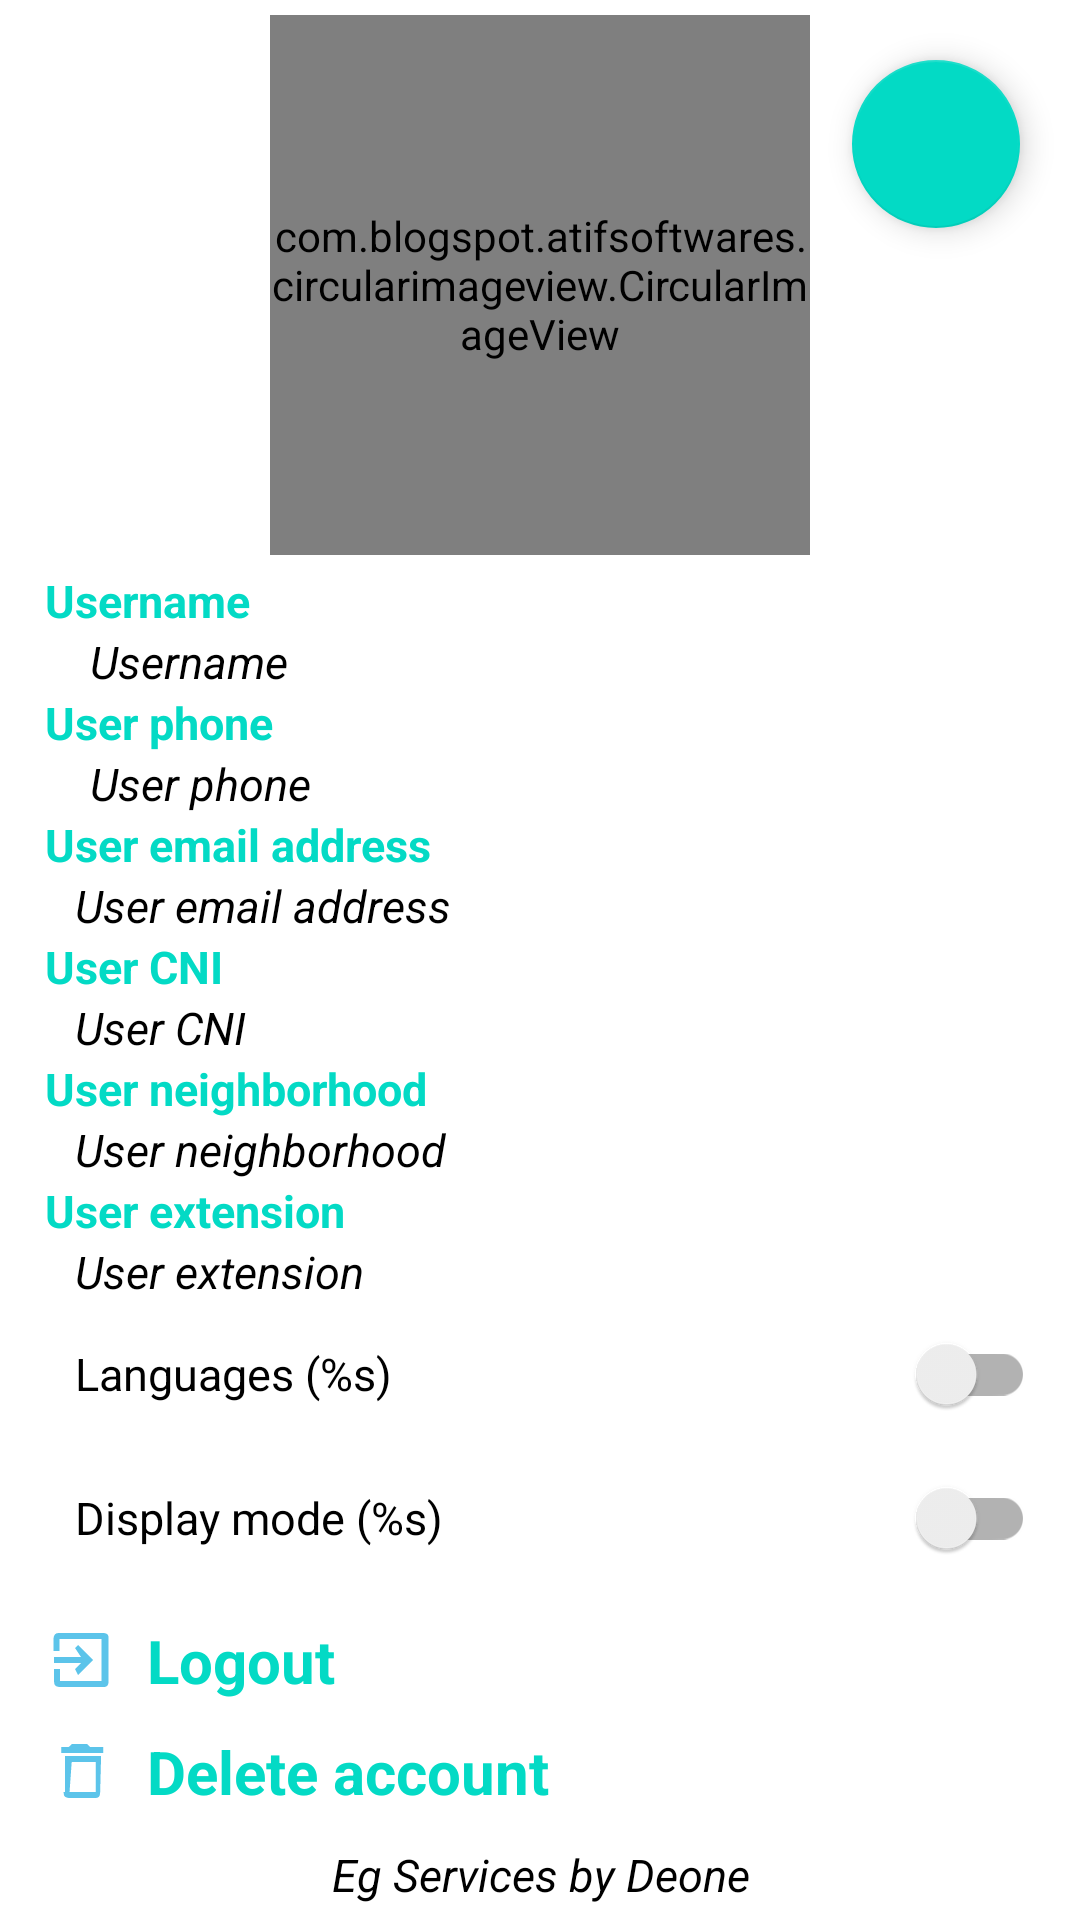

Layout XML and referenced resources for this Android screen:
<!-- AndroidManifest.xml: application theme Theme.EgServices -->
<!-- res/layout/activity_settings.xml -->
<?xml version="1.0" encoding="utf-8"?>
<RelativeLayout xmlns:android="http://schemas.android.com/apk/res/android"
    xmlns:app="http://schemas.android.com/apk/res-auto"
    xmlns:tools="http://schemas.android.com/tools"
    android:layout_width="match_parent"
    android:layout_height="match_parent"
    tools:context=".SettingsActivity">

    <com.blogspot.atifsoftwares.circularimageview.CircularImageView
        android:id="@+id/ivLogo"
        android:layout_width="@dimen/tx180dp"
        android:layout_height="@dimen/tx180dp"
        android:layout_marginTop="@dimen/tx5dp"
        android:layout_marginBottom="@dimen/tx5dp"
        android:scaleType="centerCrop"
        android:src="@drawable/vipcall"
        android:layout_centerHorizontal="true" />

    <RelativeLayout
        android:id="@+id/rlTwo"
        android:layout_below="@+id/ivLogo"
        android:layout_above="@+id/tvFooter"
        android:paddingStart="@dimen/tx15dp"
        android:paddingEnd="@dimen/tx15dp"
        android:layout_width="match_parent"
        android:layout_height="wrap_content">

        <TextView
            android:id="@+id/tvNom"
            android:layout_width="match_parent"
            android:layout_height="wrap_content"
            android:textColor="@color/teal_200"
            android:text="@string/nom_de_l_utilisateur"
            android:textSize="@dimen/tx15sp"
            android:textStyle="bold"
            tools:ignore="RtlSymmetry" />

        <TextView
            android:id="@+id/tvUserNom"
            android:layout_width="match_parent"
            android:layout_height="wrap_content"
            android:layout_below="@+id/tvNom"
            android:textColor="?attr/textColor"
            android:text="@string/nom_de_l_utilisateur"
            android:paddingStart="@dimen/tx15dp"
            android:textStyle="italic"
            android:textSize="15sp"
            tools:ignore="RtlSymmetry" />

        <TextView
            android:id="@+id/tvPhone"
            android:layout_below="@+id/tvUserNom"
            android:layout_width="match_parent"
            android:layout_height="wrap_content"
            android:textColor="@color/teal_200"
            android:text="@string/t_l_phone_de_l_utilisateur"
            android:textSize="@dimen/tx15sp"
            android:textStyle="bold"
            tools:ignore="RtlSymmetry" />

        <TextView
            android:id="@+id/tvUserPhone"
            android:layout_width="match_parent"
            android:layout_height="wrap_content"
            android:layout_below="@+id/tvPhone"
            android:textColor="?attr/textColor"
            android:text="@string/t_l_phone_de_l_utilisateur"
            android:paddingStart="@dimen/tx15dp"
            android:textStyle="italic"
            android:textSize="15sp"
            tools:ignore="RtlSymmetry" />

        <TextView
            android:id="@+id/tvEmail"
            android:layout_width="match_parent"
            android:layout_height="wrap_content"
            android:textColor="@color/teal_200"
            android:layout_below="@+id/tvUserPhone"
            android:text="@string/email_de_l_utilisateur"
            android:textSize="@dimen/tx15sp"
            android:textStyle="bold"
            tools:ignore="RtlSymmetry" />

        <TextView
            android:id="@+id/tvUserEmail"
            android:layout_width="match_parent"
            android:layout_height="wrap_content"
            android:layout_below="@+id/tvEmail"
            android:textStyle="italic"
            android:textColor="?attr/textColor"
            android:text="@string/email_de_l_utilisateur"
            android:paddingStart="10dp"
            android:textSize="15sp"
            tools:ignore="RtlSymmetry" />

        <TextView
            android:id="@+id/tvCni"
            android:layout_width="match_parent"
            android:layout_height="wrap_content"
            android:textColor="@color/teal_200"
            android:layout_below="@+id/tvUserEmail"
            android:text="@string/cni_de_l_utilisateur"
            android:textSize="@dimen/tx15sp"
            android:textStyle="bold"
            tools:ignore="RtlSymmetry" />

        <TextView
            android:id="@+id/tvUserCni"
            android:layout_width="match_parent"
            android:layout_height="wrap_content"
            android:layout_below="@+id/tvCni"
            android:textStyle="italic"
            android:textColor="?attr/textColor"
            android:text="@string/cni_de_l_utilisateur"
            android:paddingStart="10dp"
            android:textSize="15sp"
            tools:ignore="RtlSymmetry" />

        <TextView
            android:id="@+id/tvQuartier"
            android:layout_width="match_parent"
            android:layout_height="wrap_content"
            android:textColor="@color/teal_200"
            android:layout_below="@+id/tvUserCni"
            android:text="@string/quartier_de_l_utilisateur"
            android:textSize="@dimen/tx15sp"
            android:textStyle="bold"
            tools:ignore="RtlSymmetry" />

        <TextView
            android:id="@+id/tvUserQuartier"
            android:layout_width="match_parent"
            android:layout_height="wrap_content"
            android:layout_below="@+id/tvQuartier"
            android:textStyle="italic"
            android:textColor="?attr/textColor"
            android:text="@string/quartier_de_l_utilisateur"
            android:paddingStart="10dp"
            android:textSize="15sp"
            tools:ignore="RtlSymmetry" />

        <TextView
            android:id="@+id/tvPoste"
            android:layout_width="match_parent"
            android:layout_height="wrap_content"
            android:textColor="@color/teal_200"
            android:layout_below="@+id/tvUserQuartier"
            android:text="@string/poste_de_l_utilisateur"
            android:textSize="@dimen/tx15sp"
            android:textStyle="bold"
            tools:ignore="RtlSymmetry" />

        <TextView
            android:id="@+id/tvUserPoste"
            android:layout_width="match_parent"
            android:layout_height="wrap_content"
            android:layout_below="@+id/tvPoste"
            android:textStyle="italic"
            android:textColor="?attr/textColor"
            android:text="@string/poste_de_l_utilisateur"
            android:paddingStart="10dp"
            android:textSize="15sp"
            tools:ignore="RtlSymmetry" />

        <androidx.appcompat.widget.SwitchCompat
            android:id="@+id/swChangeLanguage"
            android:layout_width="match_parent"
            android:layout_height="wrap_content"
            android:layout_below="@+id/tvUserPoste"
            android:paddingStart="10dp"
            android:text="@string/langues"
            android:textColor="?attr/textColor"
            android:textSize="15sp"
            tools:ignore="RtlSymmetry" />

        <androidx.appcompat.widget.SwitchCompat
            android:id="@+id/swChangeTheme"
            android:layout_width="match_parent"
            android:layout_height="wrap_content"
            android:layout_below="@+id/swChangeLanguage"
            android:paddingStart="10dp"
            android:text="@string/mode_affichage"
            android:textColor="?attr/textColor"
            android:textSize="15sp"
            tools:ignore="RtlSymmetry" />

        <TextView
            android:id="@+id/tvDeconnexion"
            android:layout_width="match_parent"
            android:layout_height="wrap_content"
            android:textColor="@color/teal_200"
            android:layout_below="@+id/swChangeTheme"
            android:layout_marginTop="@dimen/tx10dp"
            android:text="@string/deconnexion"
            android:drawablePadding="@dimen/tx10dp"
            android:textSize="20sp"
            android:textStyle="bold"
            tools:ignore="RtlSymmetry"
            app:drawableStartCompat="@drawable/ic_action_logout" />

        <TextView
            android:id="@+id/tvDelete"
            android:layout_width="match_parent"
            android:layout_height="wrap_content"
            android:textColor="@color/teal_200"
            android:layout_below="@+id/tvDeconnexion"
            android:layout_marginTop="@dimen/tx10dp"
            android:text="@string/delete_account"
            android:drawablePadding="@dimen/tx10dp"
            android:textSize="20sp"
            android:textStyle="bold"
            tools:ignore="RtlSymmetry"
            app:drawableStartCompat="@drawable/ic_action_delete" />

    </RelativeLayout>

    <TextView
        android:id="@+id/tvFooter"
        android:layout_alignParentBottom="true"
        android:layout_width="match_parent"
        android:layout_height="wrap_content"
        android:gravity="center"
        android:textStyle="italic"
        android:textColor="?attr/textColor"
        android:text="@string/eg_services_by_deone"
        android:paddingTop="@dimen/tx5dp"
        android:paddingBottom="@dimen/tx5dp"
        android:textSize="15sp"
        tools:ignore="RtlSymmetry"/>

    <com.google.android.material.floatingactionbutton.FloatingActionButton
        android:id="@+id/fabSave"
        android:layout_width="wrap_content"
        android:layout_height="wrap_content"
        android:layout_margin="20dp"
        android:src="@drawable/ic_action_edit"
        android:layout_alignParentEnd="true" />

</RelativeLayout>
<!-- resources referenced by this layout -->
<resources>
  <color name="teal_200">#FF03DAC5</color>
  <dimen name="tx10dp">10dp</dimen>
  <dimen name="tx15dp">15dp</dimen>
  <dimen name="tx15sp">15sp</dimen>
  <dimen name="tx180dp">180dp</dimen>
  <dimen name="tx5dp">5dp</dimen>
  <!-- drawable ic_action_delete: png bitmap (drawable-hdpi, 261 bytes) -->
  <!-- drawable ic_action_logout: png bitmap (drawable-hdpi, 354 bytes) -->
  <!-- drawable vipcall: png bitmap (drawable, 369869 bytes) -->
  <string name="cni_de_l_utilisateur">User CNI</string>
  <string name="deconnexion">Logout</string>
  <string name="delete_account">Delete account</string>
  <string name="eg_services_by_deone">Eg Services by Deone</string>
  <string name="email_de_l_utilisateur">User email address</string>
  <string name="langues">Languages (%s)</string>
  <string name="mode_affichage">Display mode (%s)</string>
  <string name="nom_de_l_utilisateur">Username</string>
  <string name="poste_de_l_utilisateur">User extension</string>
  <string name="quartier_de_l_utilisateur">User neighborhood</string>
  <string name="t_l_phone_de_l_utilisateur">User phone</string>
  <style name="Theme.EgServices" parent="Theme.MaterialComponents.DayNight.NoActionBar">
          
          <item name="colorPrimary">@color/purple_700</item>
          <item name="colorPrimaryVariant">@color/purple_700</item>
          <item name="colorOnPrimary">@color/white</item>
          
          <item name="colorSecondary">@color/teal_200</item>
          <item name="colorSecondaryVariant">@color/teal_700</item>
          <item name="colorOnSecondary">@color/black</item>
          
          <item name="android:statusBarColor" tools:targetApi="l">?attr/colorPrimaryVariant</item>
          
          <item name="backgroundColor">@color/backgroundColor_jour</item>
          <item name="textColor">@color/textColor_jour</item>
          <item name="titreTextColor">@color/titreTextColor_jour</item>
          <item name="backgroundEdtv">@color/backgroundEdtv_jour</item>
          <item name="backgroundEdtvBorder">@color/backgroundEdtvBorder_jour</item>
      </style>
  <color name="purple_700">#FF98AFC7</color>
  <color name="white">#FFFFFFFF</color>
  <color name="teal_700">#FF018786</color>
  <color name="black">#FF000000</color>
  <color name="backgroundColor_jour">#FF98AFC7</color>
  <color name="textColor_jour">#FF000000</color>
  <color name="titreTextColor_jour">#FF6200EE</color>
  <color name="backgroundEdtv_jour">#FF98AFC7</color>
  <color name="backgroundEdtvBorder_jour">#FF6200EE</color>
</resources>
